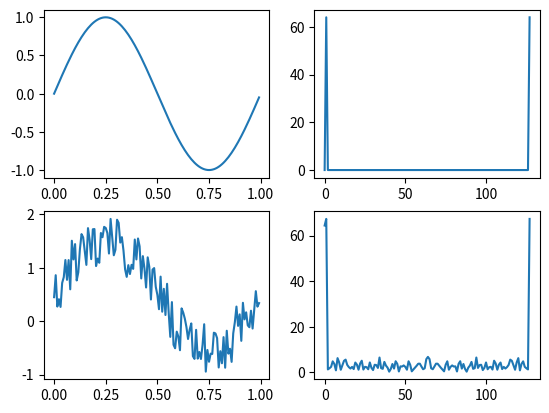

Write the Python code that produced this figure.
# -*- coding: utf-8 -*-
"""
Created on Wed Sep 13 17:17:25 2023

@author: virgi
"""

#!/bin/python
# -*- coding: utf-8 -*-

import numpy as np
import matplotlib.pyplot as plt

def myFFT(v):
    n = len(v)
    
    if n==1:
        return v
    else:
        # implement some recursive
        F_even = myFFT(v[::2])
        F_odd = myFFT(v[1::2])
        
        # frequency factor
        fac = np.exp(-2j*np.pi*np.arange(n)/n)
        
        # build FFT array
        F = np.concatenate([
            F_even + fac[:int(n/2)]*F_odd,
            F_even + fac[int(n/2):]*F_odd
            ])
        
        return F

# ID
print("Nama: Virgiawan Ibrahim")
print("NRP: 5009211008")

# X array linear spacing
X = np.arange(0,1,1.0/128)

# Y sinus function
Y = np.sin(2*np.pi*X)

# create noise array at X length
R = np.random.rand(len(X))

# add noise to sine result
Yr = Y + R

# FFT all
FY = np.abs(myFFT(Y))
FYr = np.abs(myFFT(Yr))

# plot all
fig, ax = plt.subplots(2,2)
ax[0,0].plot(X,Y)
ax[0,1].plot(FY)
ax[1,0].plot(X,Yr)
ax[1,1].plot(FYr)